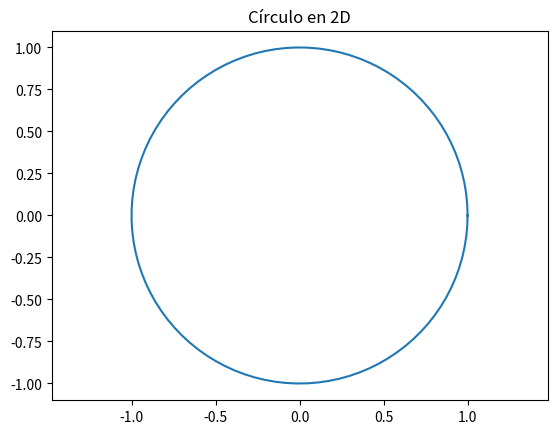

Recreate this plot in Python.
import matplotlib.pyplot as plt
import numpy as np

# Dibujar un círculo
theta = np.linspace(0, 2*np.pi, 100)  # Generamos 100 puntos entre 0 y 2π
x = np.cos(theta)  # Coordenadas x del círculo
y = np.sin(theta)  # Coordenadas y del círculo

plt.plot(x, y)  # Graficamos el círculo
plt.title('Círculo en 2D')  # Título del gráfico
plt.axis('equal')  # Aseguramos que los ejes tengan la misma escala
plt.show()  # Mostramos el gráfico

# Ejemplo de aplicación real: En el diseño gráfico, los gráficos por computador pueden ser utilizados para crear y visualizar formas geométricas, como círculos, en aplicaciones de diseño y modelado.
